pico-8 play session: no input (idle), after a click and taps of 🅾, ❎, 🅾+❎, 🅾 in the second before t = 0

[t = 1 s] idle ~1s (no d-pad/buttons)
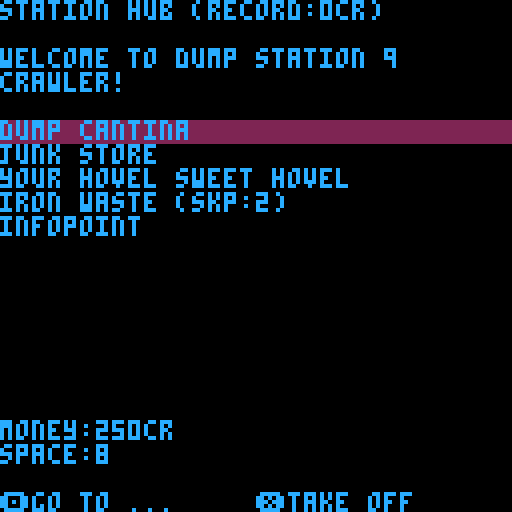

pico-8 cartridge
version 32
__lua__
-- space crawler v1.2.4
-- by emanuele ionta

--music by robby duguay
--station:empire 00-05
--mission:mission 06-11
--combat :out of control 12-21

--utils
function curpos(x,y)
 if (x) poke(0x5f26,x)
 if (y) poke(0x5f27,y)
 return peek(0x5f26),peek(0x5f27)
end
function cpy(s,c)
 c=c or {}
 for k,v in pairs(s) do c[k]=v end
 return c
end
function rndi(mn,mx)
 mn=mn or 0;mx=mx or 32000--32768
 if (mn>=mx) return mn
 return flr(mn+rnd(mx-mn)+0.5)
end
--math
function rng(p1,p2)
 local dx,dy=p2.x-p1.x,p2.y-p2.y
 return sqrt((dx*dx)+(dy*dy))
end
function d360(a)
 while a>=360 do a-=360 end
 while a<0 do a+=360 end
 return a
end
function rot4(x,y,d)
 local rx,ry={x,y,-x,-y},{y,-x,-y,x}
 local dd=(d360(d)\90)+1
 return rx[dd],ry[dd]
end
--#include lib.p8:2
--write
function write(msg,w)
 local x,y=curpos()
 w=w or 127-x;w\=4
 local i,sw,se=2,1,0
 while i<#msg do
		local c=sub(msg,i,i)
		if c=='\n' then sw=0;se=0
		elseif c==' ' then se=i end
		if sw>=w then
		 msg=sub(msg,0,se-1)..'\n'..sub(msg,se+1)
		 sw=0;i=se+1
	 else i+=1;sw+=1 end
 end print(msg)
end
--matrix
function matrix(w,h,dv)
 local m={w=w,h=h,v=dv,d={}}
 function m:get(x,y)
  local v,r=self.v,self.d[x]
  if (r and r[y]) v=r[y]
  return v
 end
 function m:put(x,y,v)
  local r=self.d[x] or {}
  if (v==self.v) v=nil
  r[y]=v;self.d[x]=r
 end
 return m
end

--bsp rooms
function bsp(w,h,mn)
	function _area(x,y,w,h)
	 return {x=x,y=y,w=w,h=h,fx=x+w,fy=y+h}
	end
	function _bsp_split(a,mn)
	 local a1,a2
	 if a.w>mn<<1 and a.h>mn<<1 then
		 local v=0
		 if a.w>a.h then v=1
			elseif a.w==a.h then v=rndi(0,1) end
		 if v==1 then
				local s=rndi(mn,a.w-mn)
				a1=_area(a.x,a.y,s,a.h)
				a2=_area(a.x+s,a.y,a.w-s,a.h)
			else
				local s=rndi(mn,a.h-mn)
				a1=_area(a.x,a.y,a.w,s)
				a2=_area(a.x,a.y+s,a.w,a.h-s)
			end
		end	return a1,a2
	end
	function _bsp(a,al,mn)
	 local a1,a2=_bsp_split(a,mn)
	 if a1 then
		 al=_bsp(a1,al,mn)
		 al=_bsp(a2,al,mn)
		else add(al,a)	end
		return al
	end
	return _bsp(_area(0,0,w,h),{},mn)
end
--bsp doors
function bsp_door(r1,r2)
 if r1.fy==r2.y and r1.x<r2.fx and r2.x<r1.fx then --vert
  local mx,mn=max(r1.x,r2.x),min(r1.fx,r2.fx)
  if abs(mx-mn)>1 then
   return {x=(mx+mn)\2,y=r1.fy}
  end
 elseif r1.fx==r2.x and r1.y<r2.fy and r2.y<r1.fy then --hori
  local mx,mn=max(r1.y,r2.y),min(r1.fy,r2.fy)
  if abs(mx-mn)>1 then
   return {x=r1.fx,y=(mx+mn)\2}
  end
 end
end
--ui
--colors: bckg,str,slct
function ui_redraw() ui_drw=1 end
function ui_opt(o)
 add(ui_opl,o)
end
function ui_print(str,x,y)
 curpos(x,y);print(str,ui_c[2])
end
function ui_dop(o)
 ui_print(o)
end
function ui_slctr(w,h,dop)
 dop=dop or ui_dop
 local x,y=curpos()
 for i,o in pairs(ui_opl) do
  if i==ui_op then
   rectfill(x,y,x+w,y+h-1,ui_c[3])
  end dop(o);y+=h
 end
end
function ui_btnlbl(la,lb)
 color(ui_c[2])
 if (la) print('🅾️'..la,0,123)
 if (lb) print('❎'..lb,64,123)
end
function ui_clear(scr,dt)
 _ui_scr=scr;_ui_dt=dt or {}
 ui_op=1;ui_redraw()
end
function ui_to(scr,dt)
 add(_ui_sscr,{s=_ui_scr,d=_ui_dt,o=ui_op})
 ui_clear(scr,dt)
end
function ui_back()
 local i=#_ui_sscr
 if i>0 then
  local sc=_ui_sscr[i]
  deli(_ui_sscr,i)
  _ui_scr=sc.s;_ui_dt=sc.d
  ui_op=sc.o;ui_redraw()
 end
end
function ui_read(nx)
 for b in all({⬆️,⬇️,❎}) do if btnp(b) then
  ui_redraw();if b==⬆️ then
   if (ui_op>1) ui_op-=1
  elseif b==⬇️ then
   if (ui_op<#ui_opl) ui_op+=1
  elseif not nx then
   ui_back();return true
  end
 end end
end
--ui color
function ui_init(scr,c)
 ui_op=1;ui_drw=1
 _ui_scr=scr;_ui_sscr={}
 _ui_dt={};ui_c=c
end
function ui_draw()
 if ui_drw then
 cls(ui_c[1]);ui_drw=nil
 ui_opl={};return true
 end
end
--ui popup
function scr_popup(msg)
 rectfill(0,0,127,20,ui_c[1])
 color(ui_c[2])
 rect(0,0,127,20)
 print(msg,2,2)
 print('❎close',2,14)
 if btnp(❎) then ui_back() end
end
function ui_popup(msg)
 ui_to(scr_popup,msg)
end

function _init()
cartdata('snake_scrwl_12')
menuitem(1,'reset record',function()dset(0,0);ui_redraw()end)
ui_init(scr_title,{0,12,2})
for i,s in pairs(_skl) do
 s.snm=s[1];s.id=i
 _skm[s.snm]=s
	ply_skl[i]=0;ply_skd[i]=0
end
for i,t in pairs(_itl) do
 t.ico=t[2];t.nme=t[3]
 t.eqp=t[4];t.ac=t[5]
 t.id=i;_itm[t[1]]=t
	if (i<6) add(_shptl,t)
end
for i,f in pairs(_fct) do
	f.nme=f[1];f.id=i
	ply_rel[i]=50;fct_pwr[i]=50
end
for i,e in pairs(_enl) do
 e.ico=e[2];e.nme=e[3]
 _enm[e[1]]=e
end
music(0)
pload()
end

function _update()
_ui_scr(_ui_dt)
end
-->8
--draw
function draw_fct(f)
 local fid,txt=0,'galactic council'
 if f then
  local sts={' (hostile)',' (neutral)',' (fliendly)'}
  fid=f.id
  txt=f.nme..sts[fct_rel(fid)]
 end
 x,y=curpos()
 spr(22+fid,x,y)
 spr(38+fid,x+8,y)
 ui_print(txt,x+17,y+2)
 curpos(x,y+9)
end
--item
function draw_itm(it,x,y)
 x,y=curpos(x,y)
 local g,txt=48,'none'
 if it and it.ico then
  g=it.ico;txt=it.nme
 end
 spr(g,x,y)
 ui_print(txt,x+9,y+2)
 curpos(x,y+9)
end
function draw_itmi(it,x,y,en)
	draw_itm(it,x,y)
	if it then
	local _wpt={'kinetic weapon','energy weapon','melee weapon'}
	local _efp={'% of stun','% of blind','% of poison'}
 local _efr={'adds action\npoints','removes blind','cures poisoning'}
	if (it.wpt) ui_print(_wpt[it.wpt])
	if (it.pwr) ui_print('power: '..it.pwr)
	if (it.hp) ui_print('hp   : '..it.hp..' ('..itm_hp(it,_ply)..')')
	if not en then
	 if (it.ac) ui_print('ac   : '..it.ac)
	 ui_print('value: '..it.cr..'cr')
	 if it.sk then
	  local sk=_skm[it.sk]
	  ui_print('skill: '..sk.snm..'('..ply_skl[sk.id]..')')
	 end
	end
	if (it.xp) ui_print('xp   : '..it.xp)
	if it.efr then
	 ui_print(_efr[it.eff])
	elseif it.eff then
	 ui_print(''..it.efp.._efp[it.eff])
	end
	if it.def then
	 local txt='protection\n'
	 for i=1,3 do txt..=_def[i]..it.def[i] end
	 ui_print(txt)
	end
 end
end
function draw_itmq(it)
 if it then
  draw_itmi(it,64,12)
  if it.eqp>0 then
   ui_print('\nequipped')
   draw_itmi(ply_eqp[it.eqp])
  end
 end
end
--player
function draw_ply_store()
 ui_print('money:'..ply_cr..'cr\nspace:'..ply_spc(),0,105)
end
function draw_ply_combat()
 ui_print('hp:'..ply_hp..'/'..ply_mhp..' ac:'..ply:ac()..'\nxp:'..ply_xp..'/'..xpnl()..' ap:'..ply.ap,0,105)
end
--skill
function draw_sk(s,tr)
 ui_print(s.snm..': '..ply_skl[s.id]..'+'..ply_skd[s.id])
end
--enemy
function draw_eff(a,x,y)
 if (a.blind) spr(122,x,y)
	if (a.burn) spr(123,x,y+8)
end
function draw_eninfo(en,eq)
 spr(en.ico,64,64)
	ui_print(en.nme..'-l'..en.lv..'\nhp:'..en.hp..' ap:'..en.ap,73,66)
	draw_eff(en,119,64)
	if eq==1 then
	 draw_itmi(en.wpn,64,78,en)
	elseif eq then
	 draw_itmi(en.arm,64,78,en)
	end curpos(64)
end
--level
function draw_map(md)
 local m,p=md.m,md.p
 local h,mcol=m.h,{3,11,8,2,11,11}
 clip(0,64,m.w,h)
 for iy=0,h-1 do for ix=0,m.w-1 do
	 local v,c=m:get(ix,iy),5
	 if (v>=0) c=mcol[v+1]
		pset(ix,63+h-iy,c)
	end end
	local cx,cy=p.x,63+h-p.y
	pset(cx,cy,6);circ(cx,cy,5,12)
	clip()
	rectfill(0,115,40,121,11)
	rectfill(0,115,md.alert<<3,121,8)
	print('alert',10,116,5)
	spr(28+(p.d\90),41,114)
end
--inventory
function draw_msg(r)
 local im={
  'no space in inventory!'
 ,'no enough ac!'
 ,'no enough credits!'
 ,'can not use it!'
 ,'no enought ap!'
 }
 local msg=im[r]
 if msg then ui_popup(msg) end
	ui_redraw()
end
-->8
--screens
function scr_title(dt)
 if ui_draw() then
  sspr(0,64,64,64,0,0,128,128)
  spr(216,56,100,2,1)
  curpos(0,65)
  ui_print('music:robby duguay\n',0,65)
  ui_opt('land to station')
  if (ply_st>0) ui_opt('new carreer')
  ui_slctr(63,6)
  ui_btnlbl('select','back to earth')
 end
 if ui_read() then
  cls();stop('see you soon!')
 elseif btnp(🅾️) then
  if ui_op==1 then
   ui_to(scr_base)
   if ply_st==0 then
    game_init()
    ui_to(scr_info)
   end
  else
   preset()
  end
 end
end

function scr_base()
 if ui_draw() then
	 ui_print('station hub (record:'..dget(0)..'cr)\n')
	 foreach({
	 	'dump cantina'
	 ,'junk store'
	 ,'your hovel sweet hovel'
	 ,'iron waste (skp:'..ply_skp..')'
	 ,'infopoint'
	 },ui_opt)
	 ui_print('welcome to dump station 9\ncrawler!\n')
	 ui_slctr(128,6)
	 draw_ply_store()
	 ui_btnlbl('go to ...','take off')
 end 
	if ui_read() then psave()
	elseif btnp(🅾️) then
		if ui_op==1 then
		 ui_to(scr_msnlist,msn_heads())
		elseif ui_op==2 then
	  ui_to(scr_shop)
		elseif ui_op==3 then
	  ui_to(scr_inventory)
		elseif ui_op==4 then
	  ui_to(scr_skill)
	 elseif ui_op==5 then
	  ui_to(scr_info)
		end
	end
end

function scr_shop()
 local it,la=_shpil[ui_op]
 if it.id then la='buy' else it=nil end
 if ui_draw() then
  ui_print('junk store - all junk you need!\n')
  foreach(_shpil,ui_opt)
  ui_slctr(62,9,draw_itm)
  draw_itmq(it)
  draw_ply_store()
  ui_btnlbl(la,'exit')
 end ui_read()
 if btnp(🅾️) and la then
  draw_msg(shop_buy(ui_op))
 end
end

function scr_inventory(dt)
 local en,it=dt.en,ply_inv[ui_op]
 local msn,lc,la=dt.mh or en,''
 if it then 
  if it.eqp<=0 then
   if en then
    if it.eqp<0 then
     la='use ap:'..it.ac
    else
     local ht,ap=cmbt_atk(ply,en,1,it)
     la='use '..ht..'% ap:'..ap
    end
   else la='use' end
  elseif en then
   la='equip ap:'..it.ac
  else la='equip' end
	 if msn then lc='⬅️drop'
	 else lc='⬅️sell' end
	end
 if ui_draw() then
  ui_print('inventory - ➡️equipment\n')
  foreach(ply_inv,ui_opt)
  ui_slctr(62,9,draw_itm)
  if (it) draw_itmq(it)
  if en then draw_ply_combat()
  else draw_ply_store() end
  ui_btnlbl(la,'exit  '..lc)
 end ui_read()
 if btnp(🅾️) and la then
  draw_msg(ply_use(ui_op,en))
  ui_redraw()
 elseif btnp(⬅️) then
  if msn then ply_rmv(ui_op)
  else shop_sell(ui_op) end
  ui_redraw()
 elseif btnp(➡️) then
  ui_back();ui_to(scr_equip,dt)
 end
end

function scr_equip(dt)
 local it=ply_eqp[ui_op]
 if ui_draw() then
  ui_print('equipment - ➡️inventory\n')
  foreach(ply_eqp,ui_opt)
  ui_slctr(62,9,draw_itm)
  draw_itmi(it,64,12)
  draw_ply_info()
  ui_btnlbl(la,'exit')
 end ui_read()
 if btnp(➡️) then
  ui_back();ui_to(scr_inventory,dt)
 end
end

function scr_skill()
 local sk,skd,la=_skl[ui_op],ply_skd[ui_op]
 if ui_draw() then
  foreach(_skl,ui_opt)
  ui_print('iron waste - train soul and body!\n(maximum skill level is 4)\n')
  ui_slctr(32,6,draw_sk)
  ui_print('\nskill points (skp): '..ply_skp..'\nlevel:'..ply_lv..'\n\n⬅️remove skp    ➡️ add skp')
  curpos(40,18)
  write(sk[2])
  ui_btnlbl('train','exit')
 end ui_read()
 for i=0,5 do if btnp(i) then
  if i==⬅️ and skd>0 then  
   ply_skd[ui_op]-=1;ply_skp+=1
  elseif i==➡️ and ply_skp>0 and ply_skl[ui_op]<4 then
   ply_skd[ui_op]+=1;ply_skp-=1
  elseif i==🅾️ then
   ply_train()
  elseif i==❎ then
   ply_train(1)
  end ui_redraw()
 end end
end

function scr_info()
 local fi=ui_op-1
 local f=_fct[fi]
 if ui_draw() then
  ui_opt('combat')
  foreach(_fct,ui_opt)
  draw_fct()
  ui_print('\nwellcome crawler! some info!\n-dump cantina > missions/jobs\n-junk store   > buy equipment\n-your hovel   > player inventory\n-iron waste   > train skills\n')
  if f then
   ui_print('four factions fight each other\nto control the galactic council.\n')
   draw_fct(f)
   write('pwr:'..fct_pwr[fi]..'/100 rel:'..ply_rel[fi]..'/100\n\n'..f[2])
  else
   ui_print('during a fight keep this in mind\n-hp    : health point\n-ap    : number of action point\n  (more ap more actions)\n-ac    : number of ap used\n-stun  : removes target\'s ap\n  (target ac + wpn level)\n-blind : halves hit chance and\n  doubles flee chance\n-poison: reduces target hp each\n  target\'s turn (1 + wpn level)')
  end
  print('⬆️⬇️faction info   ❎goodbye',0,123)
 end ui_read()
end

function scr_msnlist(dt)
 local mh=_mhl[ui_op]
 if ui_draw() then
	 foreach(_mhl,ui_opt)
	 ui_print('dump cantina - job ('..ui_op..'/'..#ui_opl..')\n')
	 draw_fct(mh.fct)
	 local st='\n'..mh.tit..'\nlevel:'..mh.lv..'\n\nwe need to '
	 if mh.trg then st..='steal a '
 	else st..='recover a ' end
	 st..=mh.it.nme..' from '
	 if mh.trg then st..=mh.trg.nme..'`s '
	 else st..='our abandoned '	end
	 st..=mh.lnm
	 if mh.lnm=='starship' then st..=' orbits around'
	 else st..=' located on' end
  st..=' a planet in this sector.\nyou will receive '..mh.cr..'cr	on success.\nexact location will be provided upon acceptance of the job.\n\nremember to buy medikits!'
	 write(st)
	 ui_print('⬆️previous      ⬇️next',0,116)
  ui_btnlbl('begin mission','leave cantina')
	end ui_read()
	if btnp(🅾️) then
	 psave();rcast_init(126,62)
	 ui_clear(scr_travel,{md=msn_level(mh)})
	end
end

function scr_travel(dt)
 if _atm then
  if _atm>36 or btnp(❎) then
    _atm=nil;ui_clear(_ascr,dt.md) 
  else
   _atm+=1
   _adst+=_astp+_astp*_adst/16
  end
 elseif dt.ln then
  music(0)
  _atm=8;_agx=104;_astp=-1;
  _adst=80;_ascr=scr_debrief
 else
  music(6)
  _atm=0;_agx=96;_astp=1;
  _adst=0;_ascr=scr_level
 end cls()
 local dst=flr(_adst+0.5)
 sspr(32,96,32,32,0,32,64,64)
 sspr(64,_agx,16,8,32+dst,60+dst,16+_adst,8+dst\2)
end

function scr_level(md)
 if ui_draw() then
  rcast_draw(md,1,1)
  rect(0,0,127,63,11)
	 draw_map(md)
	 ui_print('hp:'..ply_hp..'/'..ply_mhp..'\ncr:'..ply_cr..'\n\nmission item',64,65)
	 draw_itm(md.it)
		ui_btnlbl(nil,'inventory')
	end	game_pad(md)
end

function scr_interact(dt)
 local c,md,la=dt.c,dt.md
 local clck=c.lck
	if clck then
	 if clck>0 and ply_sklv('hck')>0 then la='unlock' end
	elseif c.it then
	 la='loot'
	end
 if ui_draw() then
  local txt=c.nme
  if (c==md.cn) txt..=' (mission)'
  spr(c.g);ui_print(txt,9,3)
		if clck then
		 if clck==0 then
		  ui_print('permanently locked')
			else
			 ui_print('locked (hck:'..ply_sklv('hck')..')')
			end
		elseif c.it then
		 draw_itmi(c.it)
		end
		ui_btnlbl(la,'exit')
	end ui_read()
	if btnp(🅾️) and la then
		draw_msg(cn_interact(c,md))
  ui_redraw()
	end
end

function _cmbt(dt,atk,trg,t)
 local r=cmbt_hit(atk,trg,t)
 if atk.burn and atk:heal(atk.burn)<0 then r=-1;trg=atk end
 if r and r<0 then
	 if trg==ply then
	  ui_clear(scr_title)
	  ui_to(scr_end,{pd=1})
	  music(0)
	 else
	 	ui_back()
	 	music(rndi(6,11))
	 end
	end
	cmbt_msg(atk,trg,r)
	cmbt_turn(dt)
end

function scr_combat(dt)
 if not dt.trn then
  music(rndi(12,21));_en_eq=1
	 cmbt_init(dt)
	end
 local md,en,trn=dt.md,dt.en,dt.trn
 --local flee='flee'
 if (dt.md.alert>=5) flee=nil
 if ui_draw() then
  foreach({'enemy info','attack','equipment'},ui_opt)
  rcast_draw(dt.md,1,1)
  rect(0,0,127,63,11)
  clip(1,1,126,62)
		sspr((en.ico<<3)&127,(en.ico\16)<<3,8,8,32,2,64,64)
		clip()
		curpos(0,65)
		ui_slctr(60,6)
		draw_eff(ply,0,89)
	 draw_ply_combat()
	 curpos(64,65)
	 if ui_op==1 then
	  draw_eninfo(en,_en_eq)
		 ui_btnlbl('weapon','armour')
		elseif ui_op==2 then
		 draw_eninfo(en)
		 ui_print('----------------',64)
		 for i=1,2 do
			 local ht,ap=cmbt_atk(ply,en,i)
				ui_print(_atk[i]..' ('..ht..'%) '..'ap:'..ap)
			end
			ui_btnlbl('fast','aim')
		elseif ui_op==3 then
		 for i=1,2 do draw_itm(ply_eqp[i] or {eqp=i}) end
		 ui_btnlbl('flee '..cmbt_flee(md,en,1)..'%','inventory')
		end
	end
	if dt.trn==2 then
	 _cmbt(dt,en,ply,rndi(1,2))
	elseif dt.inv then
	 cmbt_turn(dt);dt.inv=nil
	else
	 ui_read(true)
	 if btnp(🅾️) then
	  if ui_op==1 then
	   _en_eq=1;ui_redraw()
	  elseif ui_op==2 then
		  _cmbt(dt,ply,en,1)
		 else--if flee then
			 if cmbt_flee(md,en) then
			  ui_back();music(rndi(6,11))
				 ui_popup('you flee from combat')
			 else
			  ui_popup('you fail to flee')
			  cmbt_turn(dt)
			 end
		 end
	 elseif btnp(❎) then
	  if ui_op==1 then
	   _en_eq=2;ui_redraw()
	  elseif ui_op==2 then
		  _cmbt(dt,ply,en,2)
		 else
			 ui_to(scr_inventory,dt)
			 dt.inv=true
		 end
	 end
	end
end

function scr_msnexit(md)
 if ui_draw() then
		ui_print(md.mh.lnm..' exit\n')
		if md.it then
		 ui_print('work completed.\nyou can go back to base.')
		else
   ui_print('the work is not completed.\nthis can jeopardize relationship\nwith your employer faction.')
--		 ui_print('your job is not complete.\nyou will deteriorate the\n\nrelationship with your employer\nfaction.')
		end
	 ui_btnlbl('leave','back')
	end
	if btnp(🅾️) then
	 msn_end(md)
		ui_clear(scr_travel,{ln=1,md=md})
	elseif btnp(❎) then
	 md.p.d=0;ui_back()
	end
end

function scr_debrief(md)
 if ui_draw() then
  local f=md.mh.fct
  draw_fct(f)
		ui_print('\ndear crawler\n')
		if md.it then
		 write('we are really satisfied with you.\n'..md.mh.cr..'cr are accredited on your account.')
		else
		 local _frm={
		  'this ends our collaboration.'
		 ,'mistakes can always happen.\nwe are watching you.'
		 ,'we are sure that next time you will not fail.'
		 }
		 write('your failure is disappointing.\n'.._frm[fct_rel(f.id)])
		end
	 ui_btnlbl(nil,'exit')
	end
	if btnp(❎) then
		local ge=game_end()
		if ge then
		 ui_to(scr_end,ge)
  else
   ui_clear(scr_title)
   ui_to(scr_base)
  end
	end
end

function scr_end(ge)
 if ui_draw() then
	 ui_print('space crawler - the end\n')
  if ge.pd then
   write('you are killed during a mission. your body was lost in the depth of space.')
  elseif ge.fw then--7094
   local _frm={
    '\nyou are arrested as an enemy of the galactic council.'
    ,nil
    ,'\nthanks to the friendship with the faction you were put in charge of the galactic police.'
   }
   local f,fm=_fct[ge.fw],_frm[fct_rel(ge.fw)]
   draw_fct(f)
   write('has obtained enough power to control galactic council.\n\n'..f[3])
   if fm then
    write(fm)
   elseif ply_cr>5000 then
    write('\nyou have earned enough credits to retire to a luxury estate.')
   end
  elseif ge.ef then
   write('all factions want you dead.\nyou try to escape but a killer catch you and done his job.')
  elseif ge.pw then
   write('you retired, after reach the apex of your career, with '..ply_cr..'cr.')
  end
  if ply_cr>dget(0) then
   write('\nthanks to your '..ply_cr..' credits you are the richest crawler in the galaxy.')
   dset(0,ply_cr)
  end
	 ui_btnlbl(nil,'end')
	end
	if btnp(❎) then
	 ui_clear(scr_title)
	 preset()
	end
end

-->8
--raycast
function rcast_init(w,h)
 _rc_w=w;_rc_h=h
 _rc_aow=(w/h)/1.9
end

function _tcol(ti,x,y)
 x+=(ti<<3)&127
 y+=(ti\16)<<3
 return sget(x,y)
end
function _addo(odl,o)
 local i,ok=1
 while i<=#odl do
  if o.vd>odl[i].vd then
   for j=#odl,i,-1 do odl[j+1]=odl[j] end
   odl[i]=o;ok=o;i=#odl+1
  else i+=1 end
 end
 if (not ok) add(odl,o)
end
function _robj(ol,p)
 local xol,odl,w2={},{},_rc_w\2
 for i=0,_rc_w-1 do xol[i]={} end
 for o in all(ol) do if o.g then
  local ox,oy=rot4(o.x-p.x,o.y-p.y,-p.d)
  if oy>0 then
   local od={g=o.g,vd=oy}
   od.wh=flr(_rc_h/oy)
   od.ox=flr(ox*_rc_h/oy)
   _addo(odl,od)
  end
 end end
 for od in all(odl) do
  local wx,d,dx=0,od.wh\2,1/od.wh
  local sx,fx=od.ox-d+w2,min(od.ox+d+w2,_rc_w-1)
  if sx<0 then wx-=dx*sx;sx=0 end
  for i=sx,fx do
   add(xol[i],{wx=wx,o=od});wx+=dx
  end
 end return xol
end
function _dobj(di,x,cy)
 local ti,wh=di.o.g,di.o.wh
 local tx=min(7,flr(8*di.wx))
 local sy=cy-(wh>>1)
 for i=0,wh-1 do
  local ty=min(7,flr(8*i/wh))
  local c=_tcol(ti,tx,ty)
  if (c!=0) pset(x,sy+i,c)
 end
end
function _pwd(m,p,st,rd)
return (m-p+(1-st)/2)/rd
end
function _rwll(sd,m,p,st,rd,wh)
 local px,py,d,wx=p.x+0.5,p.y+0.5
 if sd==0 then
  d=_pwd(m[1],px,st[1],rd[1])
  wx=py+d*rd[2]
 else
  d=_pwd(m[2],py,st[2],rd[2])
  wx=px+d*rd[1]
 end wx-=flr(wx)
 return wx,flr(wh/d),d
end
function _dwll(ti,wx,wh,x,cy)
 local tx=min(7,flr(8*wx))
 local sy=cy-(wh>>1)
 for i=0,wh-1 do
  local ty=min(7,flr(8*i/wh))
  pset(x,sy+i,_tcol(ti,tx,ty))
 end
end

function rcast_draw(dt,x,y)
 local m,p=dt.m,dt.p
	local gfx,cy=dt.gfx,y+(_rc_h>>1)
	local dx,dy=rot4(0,1,p.d)
	local pla=d360(p.d+90)
	local plx,ply=rot4(0,_rc_aow,pla)

 clip(x,y,_rc_w,_rc_h)
 rectfill(x,y,x+_rc_w,y+cy,dt.cl)
 rectfill(x,y+cy,x+_rc_w,y+_rc_h,dt.fl)
	local xol=_robj(dt.obl,p)
	for sx=0,_rc_w-1 do
	 local camx=2*sx/_rc_w-1
		local mx,my=p.x,p.y
		local rdx,rdy=dx+plx*camx,dy+ply*camx
		local ddx,ddy=abs(1/rdx),abs(1/rdy)
		local sdx,sdy=0.5*ddx,0.5*ddy
		local stx,sty,pwd,side=1,1
		if (rdx<0) stx=-1
		if (rdy<0) sty=-1
		--dda
		local v,dol=0,xol[sx]
		while v<=0 do
			if sdx<sdy then
			 sdx+=ddx;mx+=stx;side=0
			else
			 sdy+=ddy;my+=sty;side=1
			end v=m:get(mx,my)
		end
		--wall
		local wx,wh,pwd=_rwll(
			side,{mx,my},p,{stx,sty},{rdx,rdy},_rc_h
		)
--		if v!=2 then
--		 if side==0 and rdx>0 then wx=1-wx end
--		 if side==1 and rdy<0 then wx=1-wx end
--		end
		_dwll(gfx+v,wx,wh,x+sx,cy)
		--objects
		for d in all(dol) do
	 if d.o.vd<pwd then
	  _dobj(d,x+sx,cy)
		end end
	end clip()
end

-->8
--data
--factions
_fct={
{'trade lg'
,'a traders association wich controls all legal trading in the galaxy.'
,'trading was deregulated and this bring a new era of continuous economic crisis.'
},
{'biotech'
,'it has a virtual monopoly in the market for prothesis and biotech implants of all kind.'
,'biotech implants become diffuse and by them governament controls mankimd.'
},
{'chemlab'
,'it is a market leader in chemical and genetic technology. rumors indicate it conducts classified experiments.'
,'experiments with aliens goes bad. powerful beasts decimate mankind.'
},
{'newlight'
,'a sect that worships greek-like gods. it is popular among all galaxy due to its charity work. it has ears and eyes everywhere.'
,'gods of newlight are powerfull aliens that now control mankind through galactic repulic.'
},
}
--skills
_skl={
{'knw',
'kinetic weapons\n\nincrease chances to hit when using chinetic weapons (gun)'},
{'enw',
'energy weapons\n\nincrease chances to hit when using energy weapons (laser)'},
{'mlw',
'melee weapons\n\nincrease chances to hit when usinge melee weapons (blade)'},
{'trw',
'throwable weapons\n\nincrease chances to hit when use throwable weapons (grenades)'},
{'agl',
'agility\n\nincrease ability to move in combat (ac)\n(ap = action points)\n(ac = action restored per turn)'},
{'med',
'medicine\n\nincrease efficency (hp) in using medikits\n(hp = health points)'},
{'hck',
'hacking\n\nability to hack electronic or software lock systems\n(0=you can not hack locks)'},
{'crw',
'crawler\n\nincrease the ability to find items'},
{'stl',
'stealth\n\nreduce the frequency of the encounters with enemies'}
}
_skm={}
--items
_eqp={'wpn','arm'}
_typ={'lgh.','med.','hvy.'}
_def={'-kinetic:','\n-energy :','\n-melee  :'}
--{snm,ico,nme,eqp,ac}
_itl={
--player equipment
{'wpn',70
,{'gun','laser','blade'}
,1},
{'arm',102,nil,2},
--consumables
{'grn',104
,{'stun grnd','flash grnd','psn grnd'}
,0,-2,eff=1,sk='trw'
},
{'drg',107
,{'stimulant','unblind','antidote'}
,-1,-1,efr=1
},
{'mdk',79,'medikit',-1,-2
,hp=10,sk='med'
},
--no market
{'dst',95,'datastick',-1,-1,xp=1
},
{'crs',111,'credits',-1,0,mn=30
},
--enemy equip
{'ewp',86,{'gun','laser','claw'},1
},
--mission item
{'mdd',124,'datadisk',-1},
{'mcs',125,'chest',-1},
}
_itm,_shptl,_shpil,_shpav={},{},{},{}
--containers
_cnl={
 'computer desk'--,itl={'mdk','wpn'}
,'computer table'--,itl={'crs','dst'}
,'crate'--,itl={'wpn','arm','grn'}
,'crate'--,itl={'wpn','arm','grn'}
,'console'--,itl={'dst'}
}
--enemies
--{snm,ico,nme,hp,wpn,wpt}
_enl={
{'bot',64
,{'eagle','spider','cerberus'}
,0,'ewp',{1,2}
},
{'aln',80
,{'dragon','skorpion','guardian'}
,4,'ewp',{3}
},
{'scr',-1,'security'
,2,'wpn',{1,2}
},
{'kil',54,'killer'
,2,'wpn',{2,3}
},
{'crw',55,'crawler'
,2,'wpn',{1,3}
},
}
_enm={}
--levels
_lvl={'office','lab','starship','mine'}
--missions
_msn_tit={'steal','rescue'}
_msn_itm={'mdd','mcs'}
_msn_enl={{'scr'},{'aln','crw'}}

-->8
--game
function rnds()
 srand(rndi())
end

function game_init()
 ply_st=1
 add(ply_eqp,itm_build(2064))
 add(ply_eqp,itm_build(2080))
 add(ply_inv,itm_build(14608))
 add(ply_inv,itm_build(28432))
 ply_cr=250;ply_skp=2
 ply_hp=100;ply_mhp=100
 ply_xp=0;ply_lv=0
 game_next()
end
function shop_cr(it)
 function _scr(cr,div,fid)
  return cr*(3-fct_rel(fid))\div
 end
 if it.cr then
  local cr=it.cr
  if it.eqp>0 then--biotech
   cr+=_scr(cr,4,2)
  else--chemlab
   cr+=_scr(cr,6,3)
  end
  --trade inc
  it.cr=cr+_scr(it.cr,10,1)
 end
 return it
end
function game_next()
 ply_sd=rndi()
 srand(ply_sd)
 --shop items
 _shpil={}
	for i=0,9 do
	 local it=itm(_shptl[i%#_shptl+1],ply_lv,rndi(0,255))
	 add(_shpil,shop_cr(it))
	 --add(_shpil,itm(rndel(_shptl),ply_lv,rndi(0,255)))
	end
 psave()
end
function game_end()
 local ge,ef,ck={},0,0
 for f=1,4 do
  if (fct_rel(f)==1) ef+=1
  if (fct_pwr[f]>90) ge.wf=f
 end
 if ef==4 then ge.ef=1
 elseif ply_lv>9 then ge.pw=1
 end
 --ge={fw=1};ply_rel[1]=0;ply_cr=10000
 for _,v in pairs(ge) do ck+=1 end
 if (ck==0) ge=nil
 return ge
end
--player
ply_inv={};ply_eqp={}
ply_skl={};ply_skd={}
ply_rel={};fct_pwr={}
ply={nme='player'}
function ply_sklv(skn)
 return ply_skl[_skm[skn].id]
end
function ply_spc()
 return 10-#ply_inv
end
function ply_add(it)
 if #ply_inv<10 then
	 add(ply_inv,it);return 0
	else return 1 end
end
function ply_rmv(i)
 deli(ply_inv,i)
end
function ply_use(i,en)
 local it=ply_inv[i]
 if (en and ply.ap+it.ac<-3) return 5
	if it.eqp>0 then
	 local eit=ply_eqp[it.eqp]
	 if ply:ac()>=eit.ac-it.ac then
	  ply_add(eit)
	  ply_eqp[it.eqp]=it
	 else return 2 end
	elseif it.efr then
	 if en then
	  if ti.efr==2 then
	   ply.blind=nil
	  elseif ti.efr==3 then
			 ply.burn=nil
			end
		else return 4 end
	elseif it.eff then
	 if en then
			cmbt_usew(ply,en,it)
			cmbt_msg(ply,en)
		else return 4 end
	elseif it.hp then
	 if ply_hp<ply_mhp then
	  ply:heal(itm_hp(it))
	 else return 4 end
	end
	ply_cr+=it.mn or 0
	ply_xp+=it.xp or 0
	ply_rmv(i)
	if (en) ply.ap+=it.ac
 return 0
end
function xpnl() return (ply_lv+1)*100 end
function ply_levelup()
	if ply_xp>xpnl() then
	 ply_xp-=xpnl();ply_lv+=1
	 ply_skp+=2;ply_mhp+=5
	 ply_hp=ply_mhp
	end
end
function ply_train(canc)
 for sk=1,#_skl do
  if canc then
   ply_skp+=ply_skd[sk]
  else
   ply_skl[sk]+=ply_skd[sk]
  end ply_skd[sk]=0
 end psave()
end
--player combat
function ply:ac()
 local ap,it=(ply_sklv('agl')+1)*3
	for i=1,#_eqp do
	 it=ply_eqp[i]
	 if it then ap+=it.ac end
	end	return ap
end
function ply:attack(w)--skv,w
 local w=w or ply_eqp[1]
	return ply_sklv(w.sk),w
end
function ply:defence(w)--ac,def
 return self:ac(),cmbt_def(ply_eqp[2],w)
end
function ply:heal(v)
 if v then ply_hp+=v end
 if ply_hp>ply_mhp then ply_hp=ply_mhp end
 return ply_hp
end
--item
function itm_build(v)
 if v!=0 then
  return itm(_itl[(v\16)&15],v&15,v\256)
 end
end
function itm(typ,lv,sd)
 local it=cpy(typ,{sd=sd or rndi(0,255)})
 srand(it.sd)
	it.lv=rndi(0,lv)
	if (sd) it.lv=lv
	local lv1,ac=it.lv+1,rndi(0,2)
	it.cr=lv1*50
	if typ.eqp>0 then
	 it.ac=-1-ac
	 if typ.eqp==1 then --weapon
	  it.wpt=it.wpt or rndi(1,#typ.nme)
	  it.sk=_skl[it.wpt].snm
	  it.ico+=(it.wpt-1)*3+ac
	  it.nme=_typ[-it.ac]..typ.nme[it.wpt]
	  it.pwr=8+lv1+ac
	  --lv1>1
	  if lv1>0 and rndi(0,99)<=9+lv1 then
	   it.eff,it.efp=it.wpt,4+lv1
	   it.cr+=it.cr\2
	  end
		else --armour
		 it.ico+=ac
	  it.nme=_typ[-it.ac]..'ar_'
	  it.def={0,0,0}
	  for i=0,lv1 do
	   it.def[rndi(1,3)]+=4+ac
	  end
	  local dt={'k','e','m'}
	  for i=1,3 do
	   if (it.def[i]>0) it.nme..=dt[i]
	  end
		end
	else --item
	 if typ.hp then
	  it.bhp=it.hp
	  it.hp=lv1*typ.hp
		end
		if typ.eff or typ.efr then
		 it.eff,it.efp=rndi(1,3),100
		 it.ico+=it.eff
		 it.nme=typ.nme[it.eff]
		 if it.efr then
		  if it.eff==1 then
		   it.ac=2+lv1
		  else it.cr=50 end
		 end
		end
		if typ.mn then
		 it.mn=lv1*typ.mn
			it.cr=it.mn
		end
		if it.xp then
		 it.xp+=it.lv--newlight
		 it.cr*=(fct_rel(4)-1)
		end
	end
	if (it.eqp>=0) it.nme..='-l'..it.lv
	rnds()
	return it
end
function itm_hp(it)
 return it.hp+it.bhp*ply_sklv('med')
end
--factions
function fct_rel(fid)
	local r=ply_rel[fid]
	if r<25 then return 1
	elseif r>75 then return 3
	else return 2 end
end
function fct_set(fv,f,v)
 local r=fv[f.id]+v
 if r<0 then r=0 elseif r>100 then r=100 end
 fv[f.id]=r
end
--shop
function shop_buy(i)
 local r,it=0,_shpil[i]
 if it then
	 if it.id then
	 if it.cr<=ply_cr then
		 r=ply_add(it)
		 if r==0 then
			 _shpil[ui_op]={}
			 ply_cr-=it.cr
			 psave()
			end
		else r=3 end
		else r=5 end
	end	return r
end
function shop_sell(i)
 if ply_inv[i] then
  ply_cr+=ply_inv[i].cr
  ply_rmv(i);psave()
 end
end
--containers
function cn_interact(c,md)
 local r=0
 if not c.lck then
	 if c.it then
		 if c!=md.cn then
			 r=ply_add(c.it)
			else md.it=c.it end
		end
		if (r==0) c.it=nil
	elseif c.lck>0 then
		if rndi(0,ply_sklv('crk'))>=c.lck then c.lck=nil
		else c.lck=0;r=-10
		 if (md.alert<5) md.alert+=1
		end
	end	return r
end
--exploration
function step(p,md,sp)
	local sx,sy=rot4(0,sp,p.d)
	local x,y,m=p.x+sx,p.y+sy,md.m
	local mv=m:get(x,y)
	while mv==2 do
		x+=sx;y+=sy;mv=m:get(x,y)
	end
	local nx,en=m:get(x+sx,y+sy)
	if mv==0 then
  p.x,p.y=x,y;en=(nx==0)
	elseif sp<=0 then mv=nil end
	if en then
	 local sl=5+md.alert-ply_sklv('stl')
	 en=rndi(0,200)<=sl
	end
	if en and sp<0 then p.d=d360(p.d+180) end
	return mv,en
end
function game_pad(md)
 for b=0,5 do if btnp(b) then
  local p,v,en=md.p
		if b==⬆️ then
		 v,en=step(p,md,1)
		elseif b==⬇️ then
		 v,en=step(p,md,-1)
		elseif b==⬅️ then
		 p.d=d360(p.d-90)
		elseif b==➡️ then
		 p.d=d360(p.d+90)
		elseif b==❎ then
		 ui_to(scr_inventory,md)
		end
		if en then
		 ui_to(scr_combat,{md=md})
		elseif v then
		 if v<0 then
		  local cn=md.obl[-v]
			 if cn.nme then
			  ui_to(scr_interact,{c=cn,md=md})
			 end
		 elseif v==3 then
		  ui_to(scr_msnexit,md)
		 end
		end
		b=8;ui_redraw()
 end end
end

-->8
--mission
function msn_head(f,l)
 local mh,mi={lv=l,seed=rndi()},1
	mh.fct=f
	mh.trg=rnd(_fct)
	mh.lid=rndi(1,4)
	mh.lnm=_lvl[mh.lid]--level name
	mh.it=_itm[rnd(_msn_itm)]
	mh.enl={'bot'}
	if mh.trg==f then
	 mh.trg=nil;mi=2
	end
	mh.tit=mh.it.nme..' '.._msn_tit[mi]
	for e in all(_msn_enl[mi]) do
	 add(mh.enl,e)
	end
	if (mh.lid==4) add(mh.enl,'aln')
	for fi=1,4 do
	 if (fct_rel(fi)<2) add(mh.enl,'kil')
	end
	mh.cr=(mh.lv+1)*100+(ply_rel[f.id]\5)*10
	if (mh.trg) mh.cr+=mh.cr\2
	return mh
end

function msn_heads()
 srand(ply_sd);_mhl={}
	local ffct={}
	for f in all(_fct) do
	 if (fct_rel(f.id)>=2) add(ffct,f)
	end
	for i=-3,5 do
	 mh=msn_head(
	  rnd(ffct),
		 max(0,ply_lv+(i\3))
		);add(_mhl,mh)
	end
end

function msn_level(mh)
	function _setwll(m,x,y)
	 local v=m:get(x,y)
	 if v==1 and rndi(0,4)==0 then
		 if x==0 or x==m.w-1
		  or y==0 or y==m.h-1 then
		  v=5
		 else v=4 end
		end
		m:put(x,y,v)
	end
	function posck(m,x,y)
	 local v=true
	 for j=-1,1 do for i=-1,1 do
		 if (m:get(x+i,y+j)!=0) v=false
		end end return v
	end
	function cn_new(mh,x,y,lid)
		local ci=sget(rndi(3,7),lid)
		local cn={nme=_cnl[ci],g=5+ci,x=x,y=y}
		if cn.nme then
		 local psl=ply_sklv('hck')+1
			if rndi(0,psl)>0 then
			 cn.lck=rndi(0,mh.lv+1)
			 if (cn.lck==0) cn.lck=nil
				--content
			 cn.it=itm(_itl[sget(rndi(0,7),ci+7)],mh.lv)
			end
		end
		return cn
	end
	srand(mh.seed)
	local md,l={mh=mh},mh.l
	local lid=mh.lid-1
	md.alert=0
	md.gfx=lid*16
	--create rooms
	local w,h,mn=rndi(30,50),rndi(30,50),rndi(4,6)
	local rl=bsp(w,h,mn)
	local pr=rl[1]--start room
	for r in all(rl) do
	 if (r.y<pr.y) pr=r
	end
	--create map
	md.cl,md.fl=sget(0,lid),sget(1,lid)
 local m=matrix(w,h,1)
	--rooms
	for r in all(rl) do
  for cy=1,r.h-1 do for cx=1,r.w-1 do
	  local x,y=r.x+cx,r.y+cy
   if x==w-1 or y==h-1 then
	   _setwll(m,x,y)
	  else
	   m:put(x,y,0)
	  end
	 end end
	 for y=r.y,r.fy do
	  _setwll(m,r.x,y)
	 end
	 for x=r.x,r.fx do
	  _setwll(m,x,r.y)
	 end
	end
	--add doors
	for r1 in all(rl) do for r2 in all(rl) do
	 local d=bsp_door(r1,r2)
	 if (d) m:put(d.x,d.y,2)
	end end
	--player
	md.p={
	 d=0,x=pr.x+rndi(1,pr.w-2),y=1
	}
	m:put(md.p.x,0,3)
	md.m=m
	--objects
	md.obl={}
	local mobl={}
	while #md.obl<15 do
	 local x,y=rndi(2,m.w-3),rndi(2,m.h-3)
	 if posck(m,x,y) then
	  local cn=cn_new(mh,x,y,lid)
	  add(md.obl,cn)
	  m:put(x,y,-#md.obl)
	  if (cn.nme) add(mobl,cn)
	 end
	end
	--for y=0,m.h-1 do for x=0,m.w-1 do
	--if rndi(0,15)==0 and posck(m,x,y) then
	-- cn_add(md,m,x,y,lid)
	--end end end
	md.cn=rndel(mobl)
	md.cn.lck=nil;md.cn.cr=nil
	md.cn.it=itm(mh.it,0)
	srand()
	return md
end

function msn_end(md)
 --mission outcome
	local rel=5+mh.lv
 local f,t=md.mh.fct,md.mh.trg
	if (t) fct_set(ply_rel,t,-rel)
 if md.it then
	 ply_cr+=md.mh.cr
	 fct_set(ply_rel,f,rel)
	 fct_set(fct_pwr,f,6)
	 if (t) fct_set(fct_pwr,t,-3)
	else
  fct_set(ply_rel,f,-rel\2)
  if (t) fct_set(fct_pwr,t,3)
	end
	--day variation
	for f in all(_fct) do
	 local fp,f1,f2=fct_pwr[f.id],1,1
	 if fp<45 then f1=-2
	 elseif fp>55 then f2=2
	 end
	 fct_set(fct_pwr,f,rndi(f1,f2)*5)
	 --fct_set(fct_pwr,f,rndi(-pwr,pwr))
	end
	ply_levelup()
	game_next()
end

-->8
--combat
_atk={'fast','aim '}
function cmbt_ap(a)
 if (not a.ap) a.ap=0
 a.ap+=a:ac()+1
end
function cmbt_init(dt)
 dt.trn=2
 dt.en=en_new(dt.md)
 ply.blind,ply.burn=nil,nil
 cmbt_ap(ply);cmbt_ap(dt.en)
 cmbt_turn(dt)
 rnds()
end
function cmbt_turn(dt)
 local en,t=dt.en,1
	while ply.ap<0 or en.ap<0 do
	 cmbt_ap(ply);cmbt_ap(en)
	end
	if ply.ap>en.ap then t=1
	elseif ply.ap<en.ap then t=2
	elseif t==1 then t=2
	end
	dt.trn=t
end
function cmbt_atk(atk,trg,t,w)
 local skv,w=atk:attack(w)
	local ac,def=trg:defence(w)
	skv+=4+t-ac
	skv*=10
	if (trg.blind) skv*=2
	if (atk.blind) skv\=2
	ac=w.ac-((t-1)*2)
	return min(skv,99),ac,def,w
end
function cmbt_def(arm,w)
 if arm then
  return arm.def[w.wpt or 0] or 0
 else return 0 end
end
function _cmbt_eff(trg,w)
 if trg==ply or rndi(0,trg.lv)<=w.lv then
  if w.eff==1 then
   trg.ap-=trg:ac()+w.lv
  elseif w.eff==2 then
   trg.blind=1
  elseif w.eff==3 then
   trg.burn=-1-w.lv
  end
  trg.efm=w.eff
 else trg.eff=0 end
end
function cmbt_hit(atk,trg)
 local skv,ac,def,w=cmbt_atk(atk,trg,1)
	local pwr
	if rndi(0,99)<skv then
	 pwr=w.pwr-def
		if pwr<0 then pwr=0 end
		if trg:heal(-pwr)<=0 then pwr=-1 end
	 if w.efp and rndi(0,99)<w.efp then
	  _cmbt_eff(trg,w)
	 end
	end atk.ap+=ac
	return pwr
end
function cmbt_flee(md,en,info)
 local pap,fp=ply.ap+1,0
 if pap>1 then
  fp=50*pap\(pap+en.ap+md.alert*2)
  if (en.blind) fp*=2
  if (fp>100) fp=100
 end
 if (info) return fp
 if rndi(0,99)<fp then
  if (md.alert<5) md.alert+=1
  return true
 else
  ply.ap=min(0,ply.ap-ply:ac())
 end
end

function cmbt_usew(atk,trg,w)
 local skv,ac,def=cmbt_atk(atk,trg,1,w)
 if rndi(0,99)<skv then
  if rndi(0,trg.lv)<=w.lv then
   _cmbt_eff(trg,w)
  else trg.efm=0 end
 end
end
function cmbt_msg(atk,trg,r)
 local act={' resist.',' stunned.',' is blinded.',' is poisoned.'}
 if r then if r>=0 then
	 ui_popup(trg.nme..' was hit for '..r..' of\ndamage.')
	elseif trg.snm=='bot' then
	 ui_popup(trg.nme..' is destroyed')
	else
  ui_popup(trg.nme..' is dead')
 end end
 if trg.efm then
  ui_popup(trg.nme..act[1+trg.efm])
 elseif not r then
  ui_popup(atk.nme..' misses.')
 end
 trg.efm=nil
end
--enemy
function en_new(md)
 local ac,mh=rndi(1,3),md.mh
 local t,lv=_enm[rndel(mh.enl)],mh.lv
 local en=cpy(t,{lv=lv})
 --weapon
 local typ=cpy(_itm[t[5]])
	typ.wpt=rndel(t[6])
	en.wpn=itm(typ,lv,rndi())
	en.wpn.pwr\=2
	--armour
	en.arm=itm(_itm['arm'],lv,rndi())
	for i=1,3 do en.arm.def[i]\=2	end
	--enemy features
 if type(t.nme)=='table' then
  en.ico+=ac-1
  en.nme=t.nme[ac]
  en.arm.ico=t.ico+2+ac
 elseif en.ico<0 then
	 local i=mh.fct.id
		if mh.trg then i=mh.trg.id end
		en.ico=38+i
	end
	en.hp=t[4]+rndi(10,12)+lv*5+ac*3
	en.mhp=en.hp
	en.wsk=4*lv\9
	en._ac=3-ac
	function en:ac()
	 return self._ac
	end
	function en:attack()
	 return self.wsk,self.wpn
	end
	function en:defence(w)--ac,def
	 return self._ac,cmbt_def(self.arm,w)
	end
	function en:heal(v)
  if (v) self.hp+=v 
  return self.hp
 end
	return en
end
-->8
--storage
function _save(i,v)
 dset(i,v);return i+1
end
function _load(i)
 return i+1,dget(i)
end

function save_itm(i,it)
 local v=0
 if it and it.id then
  v=(it.sd*256)|(it.id*16)|it.lv
 end return _save(i,v)
end
function load_itm(i)
 local i,v=_load(i)
 return i,itm_build(v)
end

function psave()
dset(1,ply_st)
if ply_st>0 then
 dset(2,ply_sd)
 local i=_save(3,ply_cr)
 --inventory
 for c=1,10 do
  i=save_itm(i,ply_inv[c])
 end
 --factions
 for c=1,4 do
  i=_save(i,(fct_pwr[c]*256)+ply_rel[c])
 end
 --shop
 for c=1,10 do
	 i=save_itm(i,_shpil[c])
	end
 i=_save(i,ply_mhp)--max hp
 i=_save(i,ply_hp)--curr. hp
 i=_save(i,ply_xp)--exp.points
 i=_save(i,ply_lv)--level
 i=_save(i,ply_skp)--skill point
	--skills
	for v in all(ply_skl) do
	 i=_save(i,v)
	end
	for c=1,2 do
	 i=save_itm(i,ply_eqp[c])
	end
end
end

function pload()
ply_st=dget(1)
if ply_st>0 then
 ply_sd=dget(2)
	local i,v=3
	i,ply_cr=_load(i)--credits
	--inventory
	for c=1,10 do
		i,ply_inv[c]=load_itm(i)
	end
	--factions
	for c=1,4 do
	 i,v=_load(i)
	 fct_pwr[c]=v\256
	 ply_rel[c]=v%256
	end
	--shop
	for c=1,10 do
	 --i,_shpil[c]=load_itm(i)
	 i,it=load_itm(i)
	 _shpil[c]=shop_cr(it or {})
	end
	--player
	i,ply_mhp=_load(i)--max health point
	i,ply_hp=_load(i)--current health point
	i,ply_xp=_load(i)--experience points
	i,ply_lv=_load(i)--level
	i,ply_skp=_load(i)--skill point
	--skills
	for c=1,#_skl do
		i,ply_skl[c]=_load(i)
	end
	--equip
	for c=1,2 do
		i,ply_eqp[c]=load_itm(i)
	end
end
end

function preset()
ply_st=0;for i=1,63 do dset(i,0) end
run()
end
__gfx__
79012117a666666aa666666aa666666aa666666aa666666a000000000000000000000000000000000bbbbbb00000000033300000333000000055550000dddd00
760214287777777777777777777bb777777777777777777700000000000000000000000000000000b000000b0000000000330bbb00330bbb005cb5000005d000
6d03455977777777772222777722217779999997741111470bbbb00000bbbb000000000000000000b000000b000000000003b0000003b000005bc5000005d000
d501233a77777777772222777722217779acc397741111470bbbb00000bbbb0055555555555dd5550b0000b0000000000bb3b3300bb3b330005cb5000005d000
0000000077777777772222777722c17779111397741111470d5d5060005d5d065d5665d5c6dccd6cccd5d5cc00000000b003b003b003b003005bc5000005d000
000000007777777777222d7777225377799999977433334711111111111111115d5555d5c66dd66c11111111000000000cccccc008888880005cb5000005d000
00000000777777777722227777222377777777777777777712222181000110005dddddd5c666666c01c11c10000000000011110000222200005bc5000005d000
0000000044444444442222444422234444444444444444441222211101122110555555555555555511c11c110000000000cccc00008888000055550000555500
1122444566aaaa6666aaaa666aa66aa666aaaa6666aaaa6600000000000000000000000000000000000000000000000000002000000000000000200000000000
666677777777777777777777777bb77777777777777777770044cc000333333000f550000033c0000cccccc00000000000008000020000000288888200000020
112244537777777777cccc7777ddd177777877777d1111d7040000c00338333000f550000333c0000ccaacc00000000000028200088200000088888000002880
112244537777777777cccc7777ddd1777c787aa77d1111d7040000c00008300000555f000333c00000caac000000000000088800088882000028882000288880
777777777777777777cccc7777ddb177744444477d1111d7040400c0000830000055ff000033cc0000aaaa000000000000288820288888820008880028888882
000000007777777777ccc57777dd5377777777777d3333d7040400c00008388005500ff00003ccc00aaaaaa00000000000888880088882000002820000288880
000000007777777777cccc7777ddd37777777777777777770044cc000008888005500ff00333ccc00aaaaaa00000000002888882088200000000800000002880
000000005555555555cccc5555ddd355555555555555555500000000000000000000000000000000000000000000000000002000020000000000200000000020
0000000055aaaa5555aaaa55555bb55555aaaa5555aaaa5500000000000000000000000000000000000000000000000000000000000000000000000000000000
00000000ddddcdddddd11ddddd1110ddd666666dd666666d000ff000000ff0000006f000000ff000000440000000000000000000000000000000000000000000
00000000cccccccccc1111ccc111110cc6bbbb6cc600006c000ff000000ff0000006f000000ff000004ff4000000000000000000000000000000000000000000
00000000dcddddcdd116611dd166110bd6bbbb6dd600006d001141000055350000dddd000033c3000444c4400000000000000000000000000000000000000000
00000000dcddddcdd16cc61dd1661106d651516dd600006d0f01c0f00f0580f0060dd0f00f0330f00f44a4f00000000000000000000000000000000000000000
00000000ccccccccc16cc6bcc111110cc615156cc666666c0001100000055000000dd000000cc000004444000000000000000000000000000000000000000000
00000000dcddddddd116611ddd1110ddd666666ddcdddddd00100100005005000050050000300300004444000000000000000000000000000000000000000000
00000000555555555111111555555555566666655555555500100100005005000050050000300300005005000000000000000000000000000000000000000000
0088880055aaaa5555aaaa5555aaaa5555aaaa5555aaaa55000000000000000000000000000000000000000000000000000000000000000000000000dddddddd
080000805424444554244445542bb4455426644554266445000ff000000ff00000000000000000000000000000000000000000000000000000000000d775577d
808000085424444554666645566666055460064554600645000ff000000ff000000000000000000000000000000000000000000000000000005dd500d755557d
80080008524224455260064556666605526666455266664500dddd000044440000000000000000000000000000000000000000000000000055dccd55d755557d
80008008544442255466662556ddd60b54600625546006250f0dd0f00f0440f000000000000000000000000000000000000000000000000055dccd55d755557d
800008085442244554666d455ddbdd0d544664455446644500dddd0000444400000000000000000000000000000000000000000000000000005dd500d775577d
08000080542442455466664556ddd605542442455424424500d11d000042240000000000000000000000000000000000000000000000000000000000d555555d
00888800dddddddddd6666ddd666660ddddddddddddddddd005005000050050000000000000000000000000000000000000000000000000000000000dddddddd
0118811000000000000880001111111111111111111111110000000000000000000000000000000000000000000000000000c0000000c000dc00000000000000
50111105000000000a0110a01dddddd11dddddd11dddddd1000000000000000000000000000000000000000000000000000cd000000cd000cdc0000000000000
50a00a0500000000051111501dccccd11dbbbbd11d8888d1655555556dd555556dddddddadddddd5adddddd5accccccc000cd000000cd0000cdc000008888880
0000000000000000501cc1051dccccd11dbbbbd11d8888d100005dd06dddd00565555555a5555555a5555555a5555555000cd000000cd00000cdc00088878888
000000000a1881a0a011110a1ddccdd11ddbbdd11dd88dd100000dd00005dd05000d005d00005dc005005dc0000d005c000cd000000cd000000cdc5088777888
00000000001111000011110011dccd1111dbbd1111d88d1100000dd00000dd55000d000d00000dc005000dc0000d000c00666600005555000000cd5088878888
00000000051111500550055011dddd1111dddd1111dddd1100000000000000000000000000000dd000500dc00000000000044000050440000000554008888880
01111110500000055d5005d511111111111111111111111100000000000000000000000000000000000555500000000000044000050440000000000400000000
044884400000000000088000499999944933339449888894000000000000000000000000000000000000000000000000009999990099949900999499000cc000
42099024000022000409904049999994499999944999999400000000000000000000000000000000000000000000000009999999094994990949949900555500
400990040009000040499404444444444444444444444444000000dd000000dd0555555d000000550000005cadddddd6999444499994444999944449005cc500
00400400440440444004400424999942249339422498894265555555655555556ddddddda6666666addddddcad888866994000044940000449400204005cc500
0400004040488404040990402244442222444422224444220005dd5500dd5dd56ddddddda55ccc55a55ccc55a1cccc55940000009400000094020000005cc500
0020020000499400000990002222222222222222222222220000dd0000dd0dd00555555d0000000000000000a1111115940000009400000094000000005cc500
0000000022444422222442220244442002444420024444200000000000000000000ddd0000000000000000000000000040000000400000004020000000555500
01111110200000022000000200222200002222000022220000000000000000000000000000000000000000000000000040000000400000004000000000055000
00000000000000000000000000000000000000000000000000000000000000000000000000000000000000000000000000000000000000000000000000000000
00000000000000000000000000000000000000000000000005500550055005500550055000055d0000055d0000055d00000e80000006c000000b300003333333
0000000000000000000000000000000000000000000000005dd55dd55dd55dd55dd55dd5000e80d00006c0d0000b30d000e88800006ccc0000b33300c3a3aa33
00000000000000000000000000000000000000000000000000cddc0000bddb00008dd80000e888d0006cccd000b333d000e88800006ccc0000b33300caaaaaa3
00000000000000000000000000000000000000000000000000cddc0000bddb00008dd80000e88800006ccc0000b33300007666000076660000766600c3a3a3a3
00000000000000000000000000000000000000000000000000cddc0000bddb00008dd80000e88800006ccc0000b33300007666000076660000766600c33aa3a3
000000000000000000000000000000000000000000000000005555000055550000555500000e80000006c000000b3000000760000007600000076000c3333333
00000000000000000000000000000000000000000000000000000000000000000000000000000000000000000000000000000000000000000000000000000000
00000000000000000000000000000000000000000000000000000000000000000000000000000000000000000000000005555550000000000000000008000080
000000000000000000000000000000000000000000000000000000000000000000000000000000000077770d000b000055555550000000000666666608080880
000000000000000000000000000000000000000000000000005dd500005dd500005dd5000000000007000dd0000bb00055ccc5500dddddd0cdd656dd08898980
00000000000000000000000000000000000000000000000055dccd5555dbbd5555d88d55000000007007d00500b333005ccccc50d655556dcd6d5d66899a9a98
00000000000000000000000000000000000000000000000055dccd5555dbbd5555d88d5500000000700d50050b3333305ccdcc5055cccc55cdd65d6689aaaa98
000000000000000000000000000000000000000000000000005dd500005dd500005dd500000000000dd000500b3333305ccccc50d655556dcd6656dd08999980
00000000000000000000000000000000000000000000000000000000000000000000000000000000d055550000b3330055ccc550d666666dc666666600888800
000000000000000000000000000000000000000000000000000000000000000000000000000000000000000000000000555555505dddddd50000000000000000
11111111111111111111111111111111111111111111111111111111111111111111111111111111000000000000000000000000000000000000000000000000
cccccccccccccccccccccccccccccccccccccccccccccccccccccccccccccccc1010000100000001000000000000000000000000000000000000000000000000
cccccccccccccccccccccccccccccccccccccccccccccccccccccccccccccccc1070000100000001000000000000000000000000000000000000000000000000
11111111111111111111111111111111111111111111111111111111111111111010000116116111000000000000000000000000000000000000000000000000
00000000000000000000000000000000000000000000000000000000000000001110000000000101000000000000000000000000000000000000000000000000
00000000000111111000111111000111111000011111000111111000000000001010000000000101000000000000000000000000000000000000000000000000
000000000011ccccc101cccccc101cccccc1001ccccc101cccccc100000000001010000000000101000000000000000000000000000000000000000000000000
00000000001cc1111001cc111c101cc111c101cc1111001cc1111000000000001020000000000301000000000000000000000000000000000000000000000000
00000000001cc1110001cc111c101cc111c101cc1000001cc1100000000000001010000000000101000000000000000000000000000000000000000000000000
000000000001cccc1001cccccc101cccccc101cc1000001cccc10000000000001010000000000101000000000000000000000000000000000000000000000000
000000000000111cc101cc1111001cc111c101cc1000001cc1100000000000001010000000000101000000000000000000000000000000000000000000000000
000000000000001cc101cc0000001cc101c101cc1000001cc1000000000000001111115111100111000000000000000000000000000000000000000000000000
000000000001111cc101cc0000001cc101c101cc1111001cc1111000000000001000000000100101000000000000000000000000000000000000000000000000
00000000001ccccc1001cc0000001cc101c1001ccccc101cccccc100000000001000000000100401000000000000000000000000000000000000000000000000
00000000000111110000110000000110001000011111000111111000000000001000000000100101000000000000000000000000000000000000000000000000
00000000000000000000000000000000000000000000000000000000000000001111111111111111000000000000000000000000000000000000000000000000
00011111000111111000111111000100001000111000000111111000111111000000000000000000000000000000000000000000000000000000000000000000
001ccccc101cccccc101cccccc101c1001c101cc1000001cccccc101cccccc100000000000000000000000000000000000000000000000000000000000000000
01cc1111001cc111c101cc111c101c1001c101cc1000001cc1111001cc111c100000000000000000000000000000000000000000000000000000000000000000
01cc1000001cc111c101cc111c101c1001c101cc1000001cc1100001cc111c100000000000000000000000000000000000000000000000000000000000000000
01cc1000001cccccc101cccccc101c1111c101cc1000001cccc10001cccccc100000000000000000000000000000000000000000000000000000000000000000
01cc1000001ccc111001cc111c101c1cc1c101cc1000001cc1100001ccc111000000000000000000000000000000000000000000000000000000000000000000
01cc1000001cc1c10001cc001c101c1cc1c101cc1000001cc1000001cc1c10000000000000000000000000000000000000000000000000000000000000000000
01cc1111001cc01c1001cc001c1001cccc1001cc1111001cc1111001cc01c1000000000000000000000000000000000000000000000000000000000000000000
001ccccc101cc001c101cc001c1001c11c1001cccccc101cccccc101cc001c100000000000000000000000000000000000000000000000000000000000000000
00011111000110001100110001000010010000111111000111111000110001100000000000000000000000000000000000000000000000000000000000000000
00000000000000000000000000000000000000000000000000000000000000000000000000000000000000000000000000000000000000000000000000000000
11111111111111111111111111111111111111111111111111111111111111110000000000000000000000000000000000000000000000000000000000000000
cccccccccccccccccccccccccccccccccccccccccccccccccccccccccccccccc0000000000000000000000000000000000000000000000000000000000000000
cccccccccccccccccccccccccccccccccccccccccccccccccccccccccccccccc0000000000000000000000000000000000000000000000000000000000000000
11111111111111111111111111111111111111111111111111111111111111110000000000000000000000000000000000000000000000000000000000000000
00000000000000000000000000000000000000000000000000000000000000000000000000000000000000000000000000000000000000000000000000000000
000000000000000000000000000000000000000000000ccccccc000000000000000000000000000000000000000000000000600000000ccccccc000000000000
000000000000000000000000000000000000000000ccc0000000ccc000000000000000000000000000000000000000000006760000ccc0000000ccc000000000
0000000000000000000000000000000000000000cc0000054c40000cc000000000000ddd55500000000000000000000000006000cc0000054c40000cc0000000
000000000000000000000000000000000000000c000000054c4000000c000000ddddd6dcc5d5555500000000000000000000000c000000054c4000000c000000
00000000000000000000000000000000000000c0000000050000000000c00000d66666dcc5ddddd50000000000000000000000c0000000050000000000c00000
0000000000000000000000000000000000000c000000ddd500000000000c00000ddd66dd55dd5550000000000000000000000c000000ddd500000000000c0000
000000000000000000000000000000000000c00ddd00ddd500dddd000000c0000000dddd5555000000000000000000000000c00ddd00ddd500dddd000000c000
00000000000000000000000000000000000c000ddd00ddd500dddd0000660c000000000d500000000000000000000000000c000ddd00ddd500dddd0000660c00
00000000000000000000000000000000000c066ddd00ddd566dddd6600660c0000000000000000000000000000000000000c066ddd00ddd566dddd6600660c00
0000000000000000000000000000000000c0066ddd66ddd566dddd66dd6600c00000000000000000000000000000000000c0066ddd66ddd566dddd66dd6600c0
0000000000000000000000000000000000c0066ddd66ddd566dddd66dd6600c000000ddd55500000000000000000000000c0066ddd66ddd566dddd66dd6600c0
0000000000000000000000000000000000c0066ddd66ddd566dddd66dd6600c0000dd66d5dd55000000000000000000000c0066ddd66ddd566dddd66dd6600c0
000000000000000000000000000000000c0dd66ddd66ddd566dddd66dd66dd0c0dd6666d5dddd55000000000000000000c0dd66ddd66ddd566dddd66dd66dd0c
000000000000000000000000000000000c0dd66ddd66ddd566dddd66dd66dd0cd666aa6d5daaddd500000000000000000c0dd66ddd66ddd566dddd66dd66dd0c
000000000000000000000000000000000c0dd66ddd66ddd566dddd66dd66dd0cddddaa6d5daa555500000000000000000c0dd66ddd66ddd566dddd66dd66dd0c
00000000000000000000006000000000066666666666666666666666666666660000dddd55550000000000000000000006666666666666666666666666666666
00000000000000060000067600000000005555555555555555555555555555500000000000000000000000000000000000555555555555555555555555555550
00006000000000676000006000000000000055555555555555555555555550000000000000000000000000000000000000005555555555555555555555555000
00067600000000060000000000000000000000055555555555555555550000000000000000000000000000000000000000000005555555555555555555000000
00006000000000000000000000000000000000000055555555555550000000000000000000000000000000000000000000000000005555555555555000000000
00000000000000000000000000000000000000000000555555550000000000000000000000000000000000000000000000000000000055555555000000000000
00000000000000000000000060000000000000000000005555000000000000000000000000000000000000000000000000000006600000555500000000000000
000000000000000000000006760000000000000000000005500000000000000000000000000000000000000000000000000d6666d00000055000000060000000
00000000000000000000000060000000000000000000000550000000000000000000000000000000000000000000000000ddd66d000000055000000676000000
000000000006000000000000000000000000000000000005500000000000000000000000000000000000000000000000dd555dd0000000055000000060000000
06000000006760000000000000000000000000000000000550000000000000000000000000000000000000000000000005a5a500000000055000000000000000
67600000000600000000000000000000000000000000000550000000000000000000000000000000000000000000000000555000000000055000000000000000
06000000000000000000000000000000000000000000000500000000000000000000000000000000000000000000000000000000000000050000000000000000
00000000000000000000000000060000000000000000000500000000000000000000000000000000000000000000000000000000000000050000000000000000
00000000000000000000000000676000000000000000000000000000000000000000000000000000000000000000000000000000000000000000000000000000
00000000000000000000000000060000000000000000000000000000000000000000000000000000000000000000000000000000000000000000000000000000
00000000000000000000000000000000000000000000000000000000000000000000000000000000000000000000000000000000000000000000000000000000
__gff__
0000010200000101010101000101010000000102000000000000000000000000000001020000010101010100000000000000010200000101000000000000000001010100000000000000000000000000010101000000000000000000000000000000000000000000000000000000000000000000000000000000000000000000
0000000000000000000000000000000000000000000000000000000000000000000000000000000000000000000000000000000000000000000000000000000000000000000000000000000000000000000000000000000000000000000000000000000000000000000000000000000000000000000000000000000000000000
__map__
0000000000000000000000000000000000000000000000000000000000000000000000000000000000000000000000000000000000000000000000000000000000000000000000000000000000000000000000000000000000000000000000000000000000000000000000000000000000000000000000000000000000000000
0000000000000000000000000000000000000000000000000000000000000000000000000000000000000000000000000000000000000000000000000000000000000000000000000000000000000000000000000000000000000000000000000000000000000000000000000000000000000000000000000000000000000000
0000000000000000000000000000000000000000000000000000000000000000000000000000000000000000000000000000000000000000000000000000000000000000000000000000000000000000000000000000000000000000000000000000000000000000000000000000000000000000000000000000000000000000
0000000000000000000000000000000000000000000000000000000000000000000000000000000000000000000000000000000000000000000000000000000000000000000000000000000000000000000000000000000000000000000000000000000000000000000000000000000000000000000000000000000000000000
0000000000000000000000000000000000000000000000000000000000000000000000000000000000000000000000000000000000000000000000000000000000000000000000000000000000000000000000000000000000000000000000000000000000000000000000000000000000000000000000000000000000000000
0000000000000000000000000000000000000000000000000000000000000000000000000000000000000000000000000000000000000000000000000000000000000000000000000000000000000000000000000000000000000000000000000000000000000000000000000000000000000000000000000000000000000000
0000000000000000000000000000000000000000000000000000000000000000000000000000000000000000000000000000000000000000000000000000000000000000000000000000000000000000000000000000000000000000000000000000000000000000000000000000000000000000000000000000000000000000
0000000000000000000000000000000000000000000000000000000000000000000000000000000000000000000000000000000000000000000000000000000000000000000000000000000000000000000000000000000000000000000000000000000000000000000000000000000000000000000000000000000000000000
0000000000000000000000000000000000000000000000000000000000000000000000000000000000000000000000000000000000000000000000000000000000000000000000000000000000000000000000000000000000000000000000000000000000000000000000000000000000000000000000000000000000000000
0000000000000000000000000000000000000000000000000000000000000000000000000000000000000000000000000000000000000000000000000000000000000000000000000000000000000000000000000000000000000000000000000000000000000000000000000000000000000000000000000000000000000000
0000000000000000000000000000000000000000000000000000000000000000000000000000000000000000000000000000000000000000000000000000000000000000000000000000000000000000000000000000000000000000000000000000000000000000000000000000000000000000000000000000000000000000
0000000000000000000000000000000000000000000000000000000000000000000000000000000000000000000000000000000000000000000000000000000000000000000000000000000000000000000000000000000000000000000000000000000000000000000000000000000000000000000000000000000000000000
0000000000000000000000000000000000000000000000000000000000000000000000000000000000000000000000000000000000000000000000000000000000000000000000000000000000000000000000000000000000000000000000000000000000000000000000000000000000000000000000000000000000000000
0000000000000000000000000000000000000000000000000000000000000000000000000000000000000000000000000000000000000000000000000000000000000000000000000000000000000000000000000000000000000000000000000000000000000000000000000000000000000000000000000000000000000000
0000000000000000000000000000000000000000000000000000000000000000000000000000000000000000000000000000000000000000000000000000000000000000000000000000000000000000000000000000000000000000000000000000000000000000000000000000000000000000000000000000000000000000
0000000000000000000000000000000000000000000000000000000000000000000000000000000000000000000000000000000000000000000000000000000000000000000000000000000000000000000000000000000000000000000000000000000000000000000000000000000000000000000000000000000000000000
0000000000000000000000000000000000000000000000000000000000000000000000000000000000000000000000000000000000000000000000000000000000000000000000000000000000000000000000000000000000000000000000000000000000000000000000000000000000000000000000000000000000000000
0000000000000000000000000000000000000000000000000000000000000000000000000000000000000000000000000000000000000000000000000000000000000000000000000000000000000000000000000000000000000000000000000000000000000000000000000000000000000000000000000000000000000000
0000000000000000000000000000000000000000000000000000000000000000000000000000000000000000000000000000000000000000000000000000000000000000000000000000000000000000000000000000000000000000000000000000000000000000000000000000000000000000000000000000000000000000
0000000000000000000000000000000000000000000000000000000000000000000000000000000000000000000000000000000000000000000000000000000000000000000000000000000000000000000000000000000000000000000000000000000000000000000000000000000000000000000000000000000000000000
0000000000000000000000000000000000000000000000000000000000000000000000000000000000000000000000000000000000000000000000000000000000000000000000000000000000000000000000000000000000000000000000000000000000000000000000000000000000000000000000000000000000000000
0000000000000000000000000000000000000000000000000000000000000000000000000000000000000000000000000000000000000000000000000000000000000000000000000000000000000000000000000000000000000000000000000000000000000000000000000000000000000000000000000000000000000000
0000000000000000000000000000000000000000000000000000000000000000000000000000000000000000000000000000000000000000000000000000000000000000000000000000000000000000000000000000000000000000000000000000000000000000000000000000000000000000000000000000000000000000
0000000000000000000000000000000000000000000000000000000000000000000000000000000000000000000000000000000000000000000000000000000000000000000000000000000000000000000000000000000000000000000000000000000000000000000000000000000000000000000000000000000000000000
0000000000000000000000000000000000000000000000000000000000000000000000000000000000000000000000000000000000000000000000000000000000000000000000000000000000000000000000000000000000000000000000000000000000000000000000000000000000000000000000000000000000000000
0000000000000000000000000000000000000000000000000000000000000000000000000000000000000000000000000000000000000000000000000000000000000000000000000000000000000000000000000000000000000000000000000000000000000000000000000000000000000000000000000000000000000000
0000000000000000000000000000000000000000000000000000000000000000000000000000000000000000000000000000000000000000000000000000000000000000000000000000000000000000000000000000000000000000000000000000000000000000000000000000000000000000000000000000000000000000
0000000000000000000000000000000000000000000000000000000000000000000000000000000000000000000000000000000000000000000000000000000000000000000000000000000000000000000000000000000000000000000000000000000000000000000000000000000000000000000000000000000000000000
0000000000000000000000000000000000000000000000000000000000000000000000000000000000000000000000000000000000000000000000000000000000000000000000000000000000000000000000000000000000000000000000000000000000000000000000000000000000000000000000000000000000000000
0000000000000000000000000000000000000000000000000000000000000000000000000000000000000000000000000000000000000000000000000000000000000000000000000000000000000000000000000000000000000000000000000000000000000000000000000000000000000000000000000000000000000000
0000000000000000000000000000000000000000000000000000000000000000000000000000000000000000000000000000000000000000000000000000000000000000000000000000000000000000000000000000000000000000000000000000000000000000000000000000000000000000000000000000000000000000
0000000000000000000000000000000000000000000000000000000000000000000000000000000000000000000000000000000000000000000000000000000000000000000000000000000000000000000000000000000000000000000000000000000000000000000000000000000000000000000000000000000000000000
